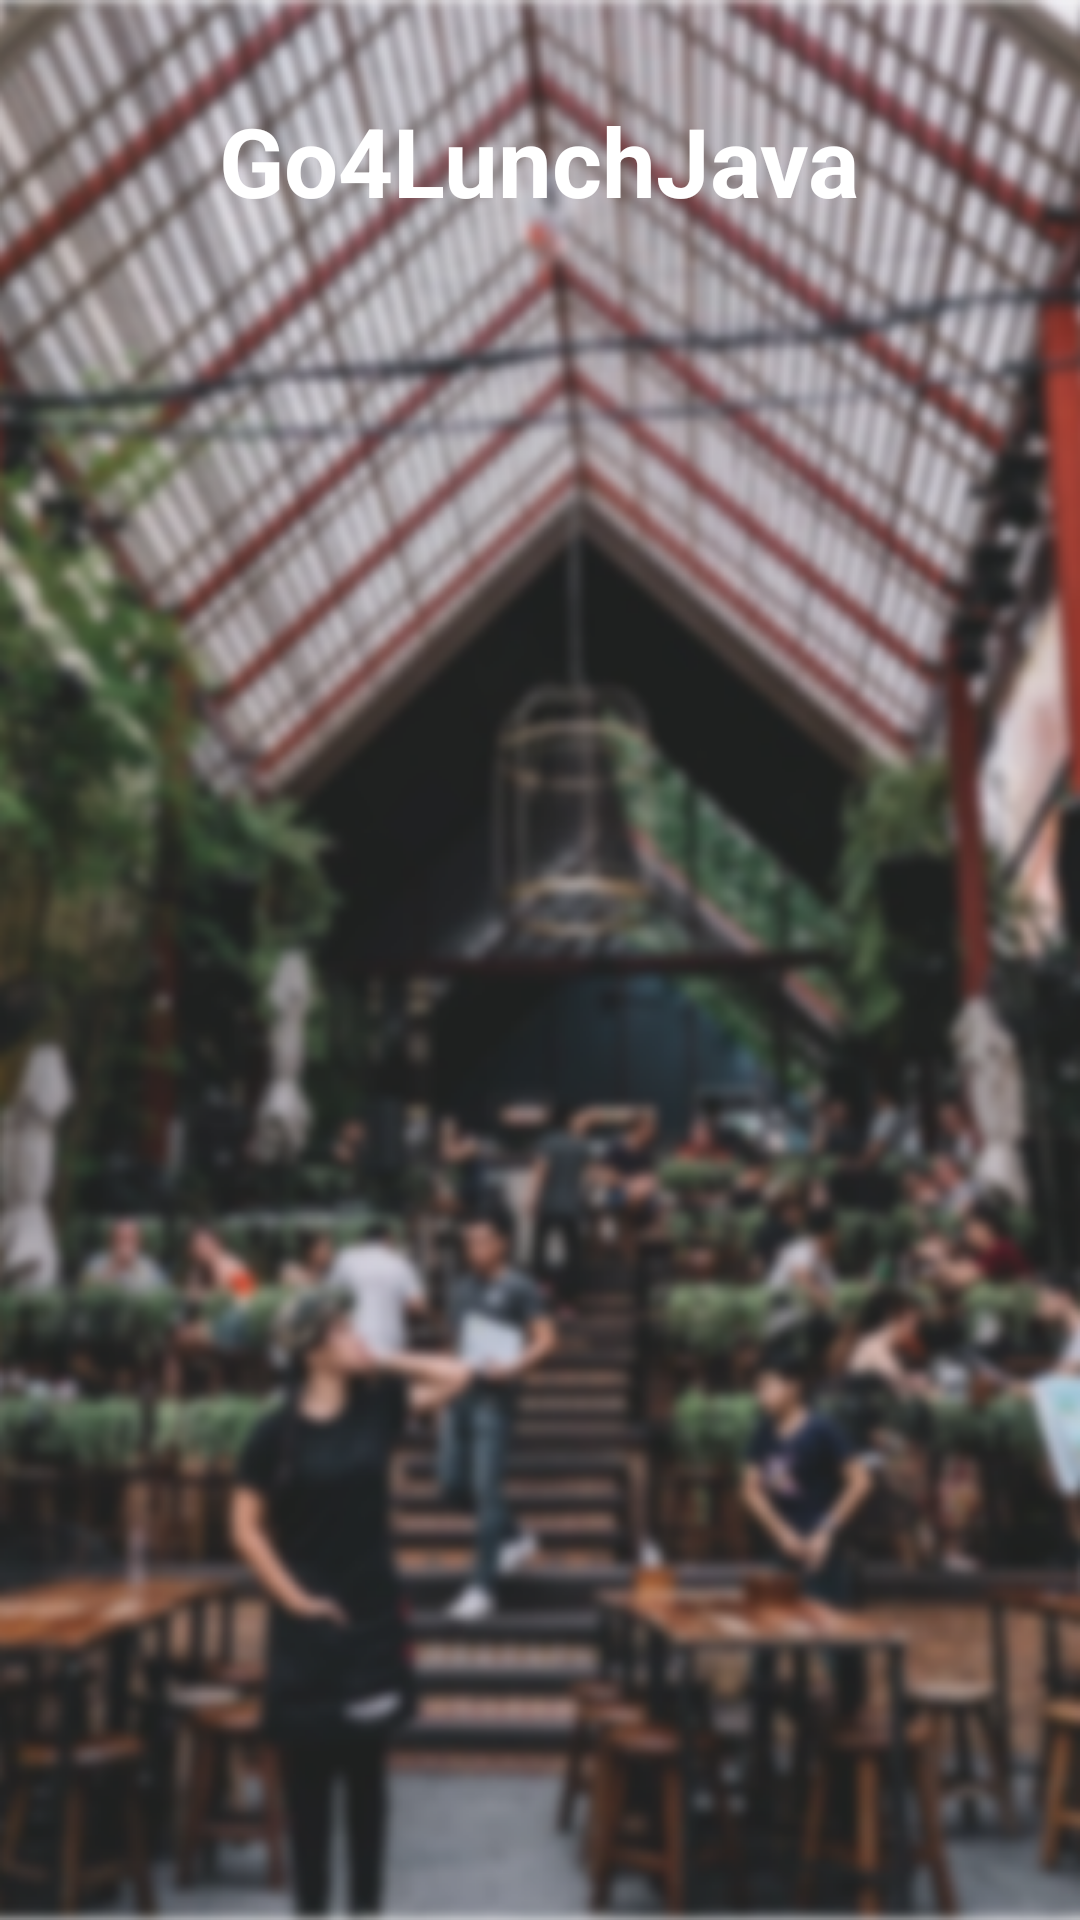

Write the Android layout XML for this screen, with the resource values it uses.
<!-- AndroidManifest.xml: application theme AppTheme -->
<!-- res/layout/main_nav_header.xml -->
<?xml version="1.0" encoding="utf-8"?>
<LinearLayout
    xmlns:android="http://schemas.android.com/apk/res/android"
    xmlns:app="http://schemas.android.com/apk/res-auto"
    android:layout_width="match_parent"
    android:layout_height="200dp"
    xmlns:tools="http://schemas.android.com/tools"
    android:background="@drawable/background_bitmap"
    android:orientation="vertical">

    <TextView
        android:layout_width="wrap_content"
        android:layout_height="wrap_content"
        android:layout_gravity="center"
        android:padding="32dp"
        android:textColor="@android:color/white"
        android:textStyle="bold"
        android:textSize="32sp"
        android:text="@string/app_name" />


  <RelativeLayout
      android:layout_width="match_parent"
      android:layout_height="match_parent">

     <ImageView
          android:id="@+id/iv_avatar_nav_drawer_header"
          android:layout_width="64dp"
          android:layout_height="wrap_content"
          android:padding="4dp"
         android:layout_marginStart="8dp"
          android:layout_centerVertical="true"
          android:layout_alignParentStart="true"
          tools:src="@drawable/ic_log_out"/>

      <TextView
          android:id="@+id/tv_name_nav_drawer_header"
          android:layout_width="wrap_content"
          android:layout_height="wrap_content"
          android:paddingTop="16dp"
          android:textStyle="bold"
          android:textColor="@android:color/white"
          android:textSize="@dimen/default_text_size"
          android:layout_marginStart="8dp"
          android:maxLines="1"
          android:layout_toEndOf="@+id/iv_avatar_nav_drawer_header"
          tools:text="Phillipe DUMAS"/>

      <TextView
          android:id="@+id/tv_mail_nav_drawer_header"
          android:layout_width="wrap_content"
          android:layout_height="wrap_content"
          android:textColor="@android:color/white"
          android:textSize="11sp"
          android:maxLines="1"
          android:layout_alignStart="@+id/tv_name_nav_drawer_header"
          android:layout_below="@+id/tv_name_nav_drawer_header"
          tools:text="philipe.dumas@gmail.com"/>


  </RelativeLayout>

</LinearLayout>
<!-- resources referenced by this layout -->
<resources>
  <dimen name="default_text_size">21sp</dimen>
  <!-- drawable background_bitmap (drawable) -->
  <?xml version="1.0" encoding="utf-8"?>
  <bitmap
      xmlns:android="http://schemas.android.com/apk/res/android"
      android:src="@drawable/background_sign_in"
      android:gravity="center" />
  <!-- drawable ic_log_out (drawable) -->
  <vector android:alpha="0.75" android:height="24dp"
      android:viewportHeight="24" android:viewportWidth="24"
      android:width="24dp" xmlns:android="http://schemas.android.com/apk/res/android">
      <path android:fillColor="#FF000000" android:pathData="M13,3h-2v10h2L13,3zM17.83,5.17l-1.42,1.42C17.99,7.86 19,9.81 19,12c0,3.87 -3.13,7 -7,7s-7,-3.13 -7,-7c0,-2.19 1.01,-4.14 2.58,-5.42L6.17,5.17C4.23,6.82 3,9.26 3,12c0,4.97 4.03,9 9,9s9,-4.03 9,-9c0,-2.74 -1.23,-5.18 -3.17,-6.83z"/>
  </vector>
  <string name="app_name">Go4LunchJava</string>
  <style name="AppTheme" parent="Theme.AppCompat.Light.NoActionBar">
          
          <item name="colorPrimary">@color/colorPrimary</item>
          <item name="colorPrimaryDark">@color/colorPrimaryDark</item>
          <item name="colorAccent">@color/colorAccent</item>
      </style>
  <!-- drawable background_sign_in: png bitmap (drawable, 374015 bytes) -->
  <color name="colorPrimary">#008577</color>
  <color name="colorPrimaryDark">#00574B</color>
  <color name="colorAccent">#D81B60</color>
</resources>
